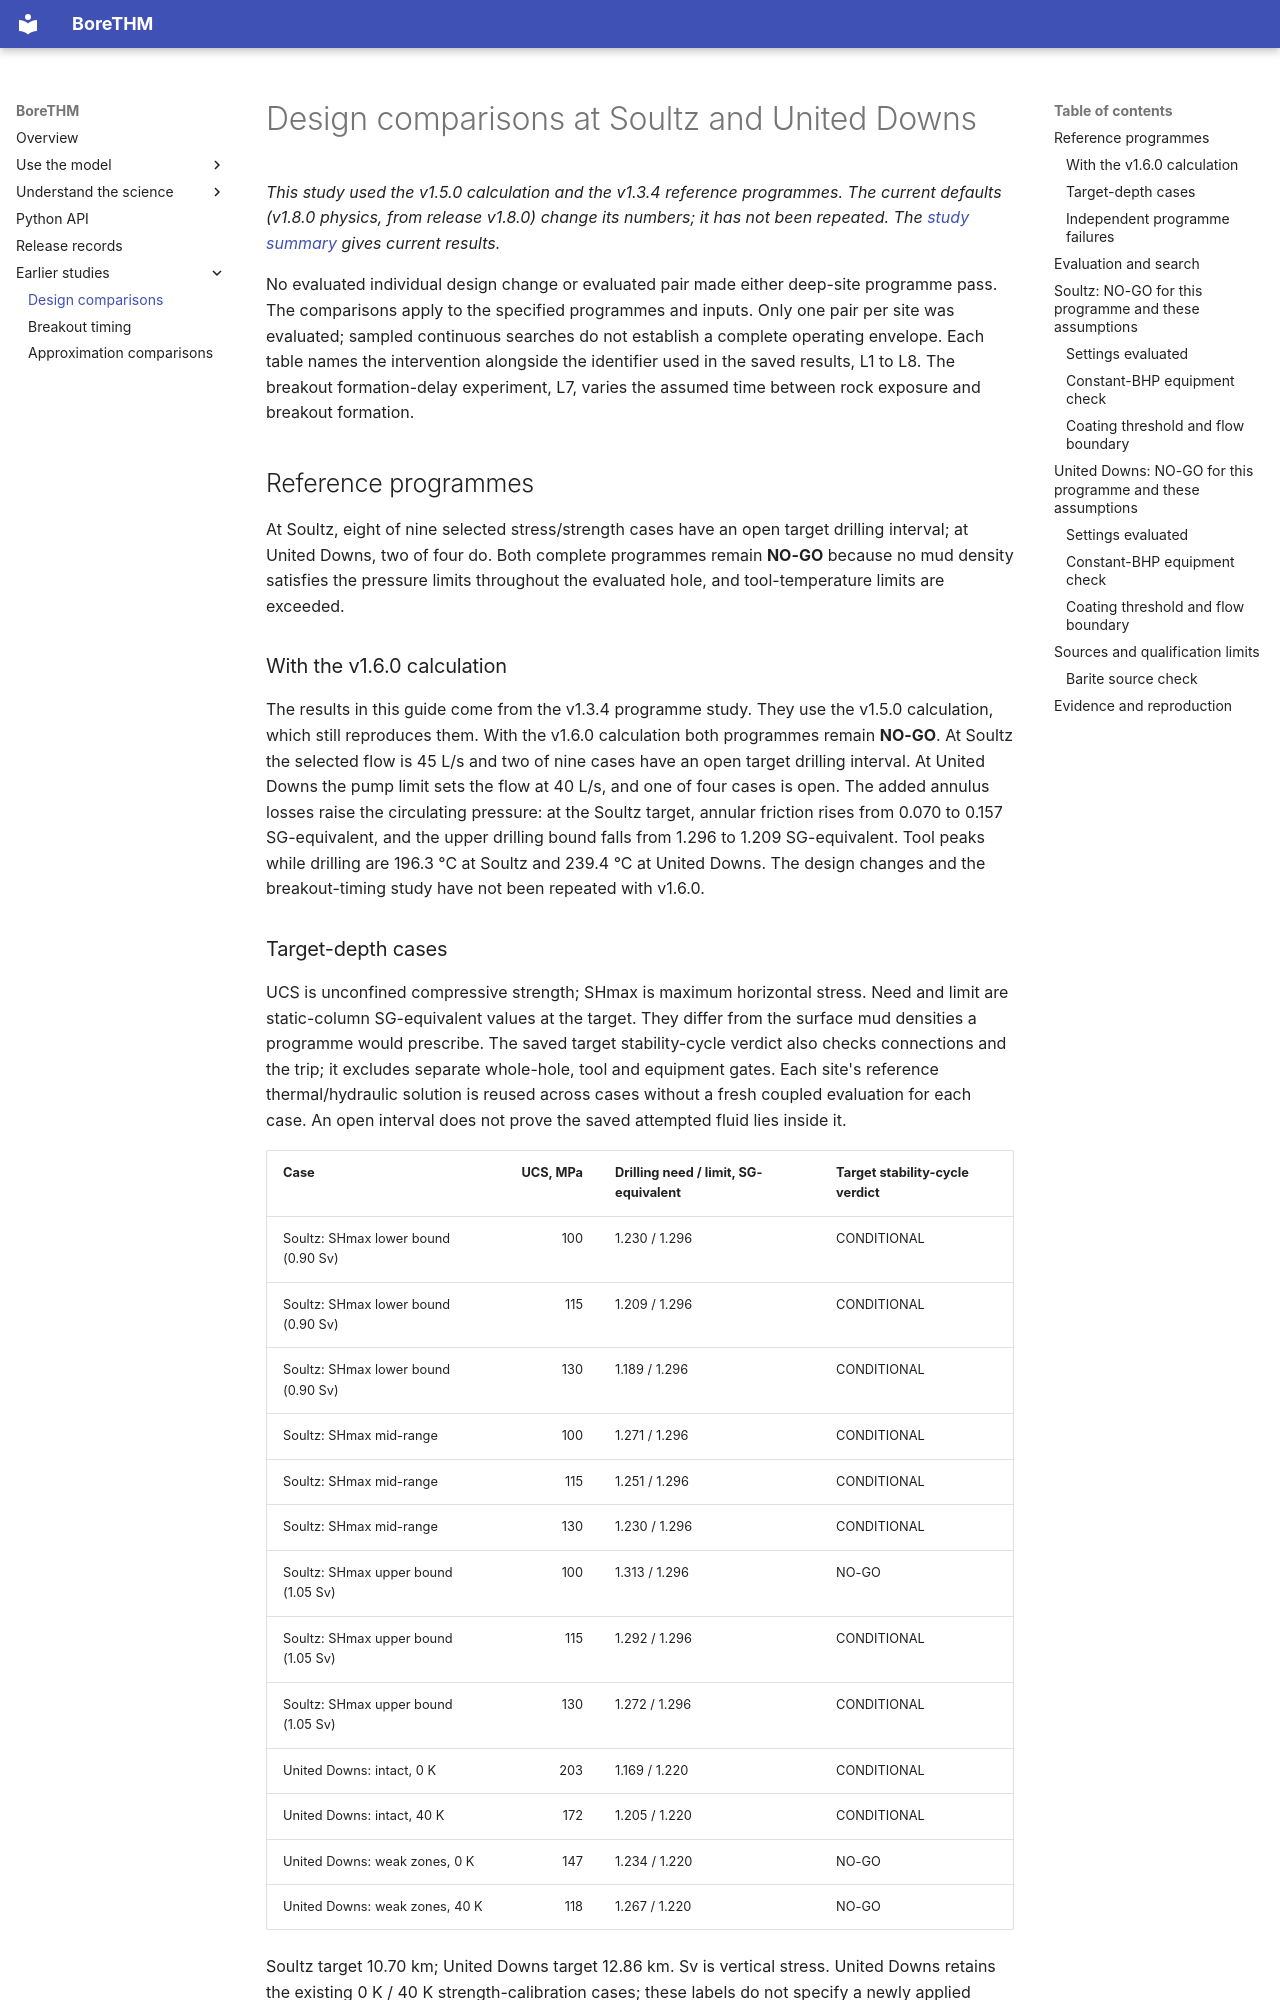

repository: ldocallaghan/BoreTHM · page: science/design-comparisons/index.html · generator: mkdocs

# Design comparisons at Soultz and United Downs

*This study used the v1.5.0 calculation and the v1.3.4 reference programmes. The current defaults (v1.8.0 physics, from release v1.8.0) change its numbers; it has not been repeated. The [study summary](../guides/summary.md) gives current results.*

No evaluated individual design change or evaluated pair made either deep-site programme pass. The comparisons apply to the specified programmes and inputs. Only one pair per site was evaluated; sampled continuous searches do not establish a complete operating envelope. Each table names the intervention alongside the identifier used in the saved results, L1 to L8. The breakout formation-delay experiment, L7, varies the assumed time between rock exposure and breakout formation.

## Reference programmes

At Soultz, eight of nine selected stress/strength cases have an open target drilling interval; at United Downs, two of four do. Both complete programmes remain **NO-GO** because no mud density satisfies the pressure limits throughout the evaluated hole, and tool-temperature limits are exceeded.

### With the v1.6.0 calculation

The results in this guide come from the v1.3.4 programme study. They use the v1.5.0 calculation, which still reproduces them. With the v1.6.0 calculation both programmes remain **NO-GO**. At Soultz the selected flow is 45 L/s and two of nine cases have an open target drilling interval. At United Downs the pump limit sets the flow at 40 L/s, and one of four cases is open. The added annulus losses raise the circulating pressure: at the Soultz target, annular friction rises from 0.070 to 0.157 SG-equivalent, and the upper drilling bound falls from 1.296 to 1.209 SG-equivalent. Tool peaks while drilling are 196.3 °C at Soultz and 239.4 °C at United Downs. The design changes and the breakout-timing study have not been repeated with v1.6.0.

### Target-depth cases

UCS is unconfined compressive strength; SHmax is maximum horizontal stress. Need and limit are static-column SG-equivalent values at the target. They differ from the surface mud densities a programme would prescribe. The saved target stability-cycle verdict also checks connections and the trip; it excludes separate whole-hole, tool and equipment gates. Each site's reference thermal/hydraulic solution is reused across cases without a fresh coupled evaluation for each case. An open interval does not prove the saved attempted fluid lies inside it.

| Case | UCS, MPa | Drilling need / limit, SG-equivalent | Target stability-cycle verdict |
|---|---:|---|---|
| Soultz: SHmax lower bound (0.90 Sv) | 100 | 1.230 / 1.296 | CONDITIONAL |
| Soultz: SHmax lower bound (0.90 Sv) | 115 | 1.209 / 1.296 | CONDITIONAL |
| Soultz: SHmax lower bound (0.90 Sv) | 130 | 1.189 / 1.296 | CONDITIONAL |
| Soultz: SHmax mid-range | 100 | 1.271 / 1.296 | CONDITIONAL |
| Soultz: SHmax mid-range | 115 | 1.251 / 1.296 | CONDITIONAL |
| Soultz: SHmax mid-range | 130 | 1.230 / 1.296 | CONDITIONAL |
| Soultz: SHmax upper bound (1.05 Sv) | 100 | 1.313 / 1.296 | NO-GO |
| Soultz: SHmax upper bound (1.05 Sv) | 115 | 1.292 / 1.296 | CONDITIONAL |
| Soultz: SHmax upper bound (1.05 Sv) | 130 | 1.272 / 1.296 | CONDITIONAL |
| United Downs: intact, 0 K | 203 | 1.169 / 1.220 | CONDITIONAL |
| United Downs: intact, 40 K | 172 | 1.205 / 1.220 | CONDITIONAL |
| United Downs: weak zones, 0 K | 147 | 1.234 / 1.220 | NO-GO |
| United Downs: weak zones, 40 K | 118 | 1.267 / 1.220 | NO-GO |

Soultz target 10.70 km; United Downs target 12.86 km. Sv is vertical stress. United Downs retains the existing 0 K / 40 K strength-calibration cases; these labels do not specify a newly applied cooling intervention. These 13 selected scenarios are not samples from a probability distribution. Eight of nine and two of four count the cases with an open target drilling interval. They do not estimate a probability of successful drilling. These are the zero-delay reference programmes.
